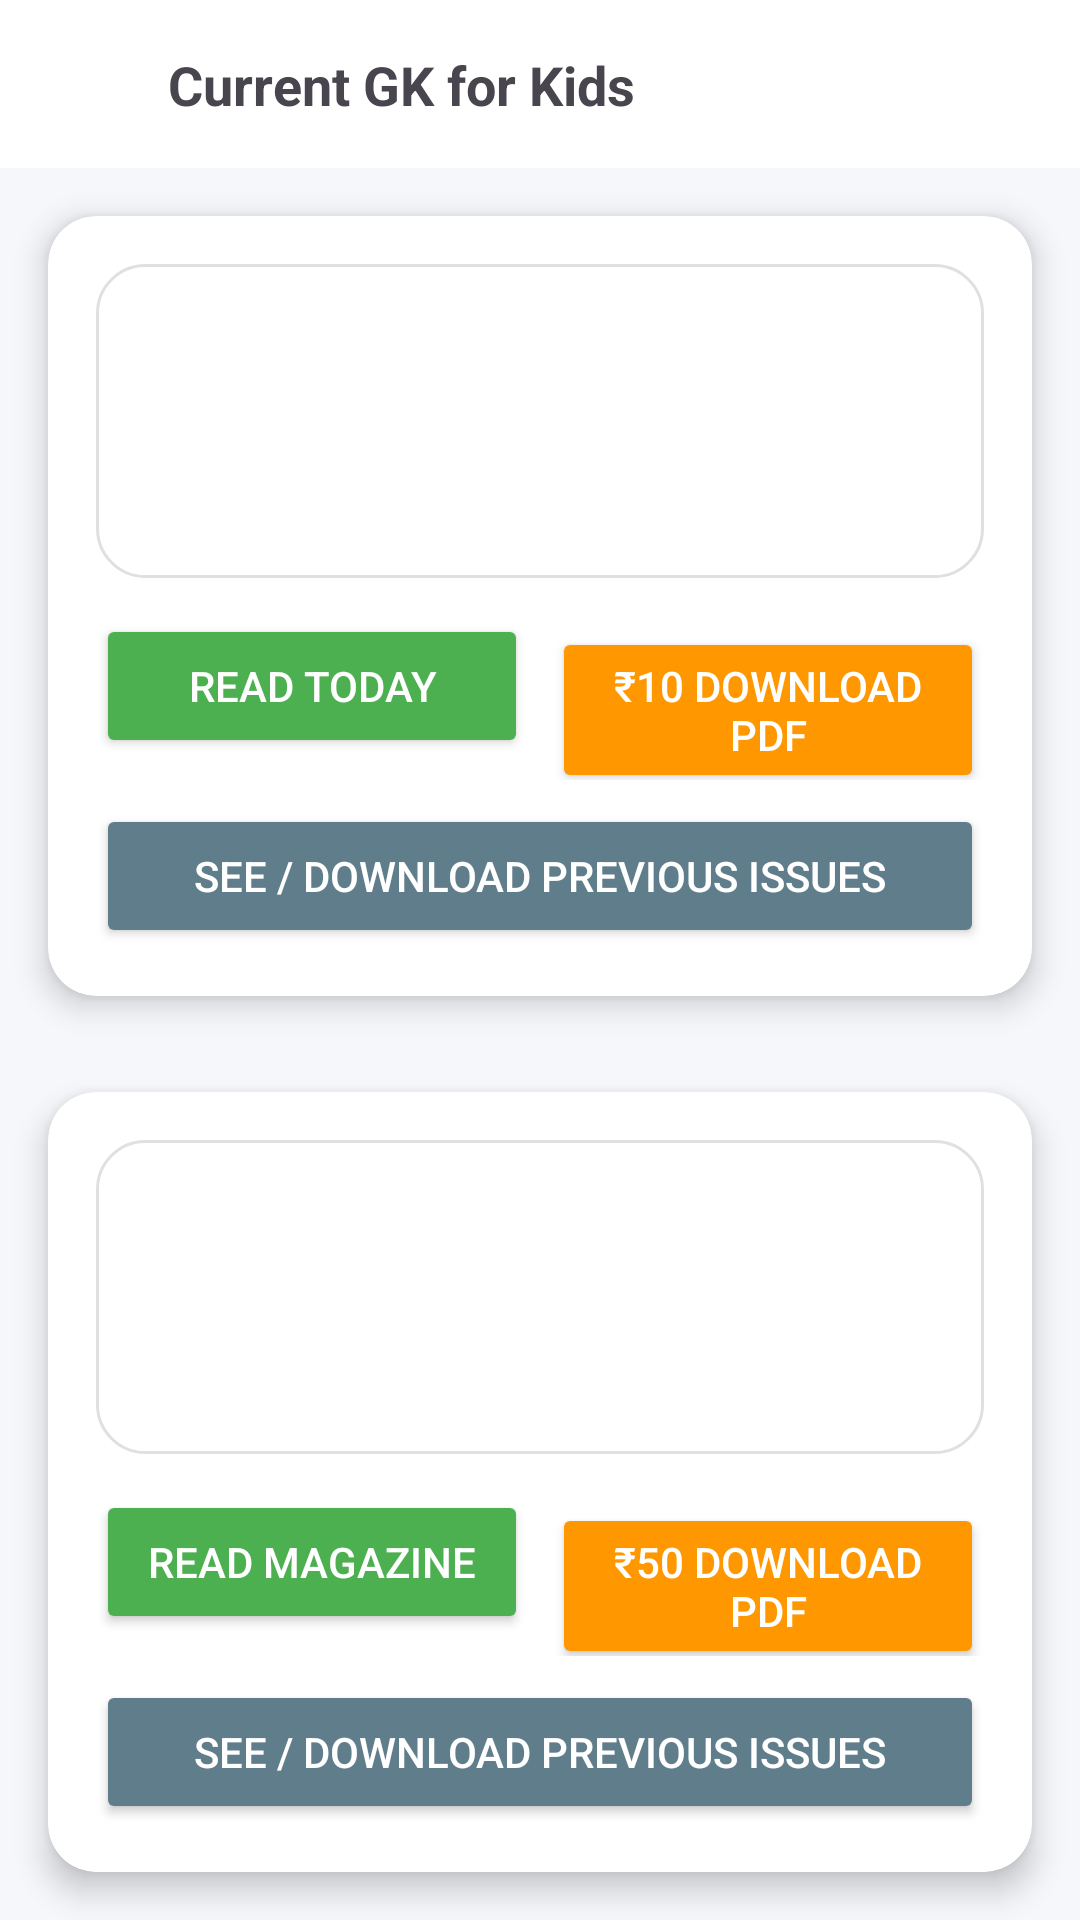

This screen was rendered from an Android layout file. Write that file and the resources it references.
<!-- AndroidManifest.xml: application theme Theme.TalesandTruths -->
<!-- res/layout/activity_current_gk.xml -->
<?xml version="1.0" encoding="utf-8"?>
<androidx.constraintlayout.widget.ConstraintLayout
    xmlns:android="http://schemas.android.com/apk/res/android"
    xmlns:app="http://schemas.android.com/apk/res-auto"
    android:layout_width="match_parent"
    android:layout_height="match_parent"
    android:background="#F5F7FB">

    
    <LinearLayout
        android:id="@+id/toolbar"
        android:layout_width="0dp"
        android:layout_height="56dp"
        android:orientation="horizontal"
        android:gravity="center_vertical"
        android:padding="16dp"
        android:background="#FFFFFF"
        app:layout_constraintTop_toTopOf="parent"
        app:layout_constraintStart_toStartOf="parent"
        app:layout_constraintEnd_toEndOf="parent">

        <ImageView
            android:id="@+id/btnBack"
            android:layout_width="24dp"
            android:layout_height="24dp"
            android:src="@drawable/ic_back"
            android:contentDescription="Back"/>

        <TextView
            android:layout_width="wrap_content"
            android:layout_height="wrap_content"
            android:layout_marginStart="16dp"
            android:text="Current GK for Kids"
            android:textSize="18sp"
            android:textStyle="bold"/>
    </LinearLayout>

    
    <androidx.cardview.widget.CardView
        android:id="@+id/cardTodayNewspaper"
        android:layout_width="0dp"
        android:layout_height="0dp"
        android:layout_margin="16dp"
        app:cardCornerRadius="16dp"
        app:cardElevation="6dp"
        app:layout_constraintTop_toBottomOf="@id/toolbar"
        app:layout_constraintBottom_toTopOf="@id/cardMonthlyMagazine"
        app:layout_constraintStart_toStartOf="parent"
        app:layout_constraintEnd_toEndOf="parent">

        <LinearLayout
            android:layout_width="match_parent"
            android:layout_height="match_parent"
            android:orientation="vertical"
            android:padding="16dp">

            
            <ImageView
                android:id="@+id/imgTodayNewspaper"
                android:layout_width="match_parent"
                android:layout_height="0dp"
                android:layout_weight="1"
                android:adjustViewBounds="true"
                android:scaleType="fitCenter"
                android:background="@drawable/rounded_image_bg"/>

            
            <LinearLayout
                android:layout_width="match_parent"
                android:layout_height="wrap_content"
                android:orientation="vertical"
                android:layout_marginTop="12dp">

                <LinearLayout
                    android:layout_width="match_parent"
                    android:layout_height="wrap_content"
                    android:orientation="horizontal">

                    <Button
                        android:id="@+id/btnReadToday"
                        android:layout_width="0dp"
                        android:layout_height="wrap_content"
                        android:layout_weight="1"
                        android:text="Read Today"
                        android:textColor="#FFFFFF"
                        android:backgroundTint="#4CAF50"/>

                    <Button
                        android:id="@+id/btnDownloadTodayPdf"
                        android:layout_width="0dp"
                        android:layout_height="wrap_content"
                        android:layout_weight="1"
                        android:layout_marginStart="8dp"
                        android:text="₹10 Download PDF"
                        android:textColor="#FFFFFF"
                        android:backgroundTint="#FF9800"/>
                </LinearLayout>

                <Button
                    android:id="@+id/btnPreviousNewspapers"
                    android:layout_width="match_parent"
                    android:layout_height="wrap_content"
                    android:layout_marginTop="8dp"
                    android:text="See / Download Previous Issues"
                    android:textColor="#FFFFFF"
                    android:backgroundTint="#607D8B"/>
            </LinearLayout>

        </LinearLayout>
    </androidx.cardview.widget.CardView>

    
    <androidx.cardview.widget.CardView
        android:id="@+id/cardMonthlyMagazine"
        android:layout_width="0dp"
        android:layout_height="0dp"
        android:layout_margin="16dp"
        app:cardCornerRadius="16dp"
        app:cardElevation="6dp"
        app:layout_constraintTop_toBottomOf="@id/cardTodayNewspaper"
        app:layout_constraintBottom_toBottomOf="parent"
        app:layout_constraintStart_toStartOf="parent"
        app:layout_constraintEnd_toEndOf="parent">

        <LinearLayout
            android:layout_width="match_parent"
            android:layout_height="match_parent"
            android:orientation="vertical"
            android:padding="16dp">

            
            <ImageView
                android:id="@+id/imgMonthlyMagazine"
                android:layout_width="match_parent"
                android:layout_height="0dp"
                android:layout_weight="1"
                android:adjustViewBounds="true"
                android:scaleType="fitCenter"
                android:background="@drawable/rounded_image_bg"/>

            
            <LinearLayout
                android:layout_width="match_parent"
                android:layout_height="wrap_content"
                android:orientation="vertical"
                android:layout_marginTop="12dp">

                <LinearLayout
                    android:layout_width="match_parent"
                    android:layout_height="wrap_content"
                    android:orientation="horizontal">

                    <Button
                        android:id="@+id/btnReadMagazine"
                        android:layout_width="0dp"
                        android:layout_height="wrap_content"
                        android:layout_weight="1"
                        android:text="Read Magazine"
                        android:textColor="#FFFFFF"
                        android:backgroundTint="#4CAF50"/>

                    <Button
                        android:id="@+id/btnDownloadMagazinePdf"
                        android:layout_width="0dp"
                        android:layout_height="wrap_content"
                        android:layout_weight="1"
                        android:layout_marginStart="8dp"
                        android:text="₹50 Download PDF"
                        android:textColor="#FFFFFF"
                        android:backgroundTint="#FF9800"/>
                </LinearLayout>

                <Button
                    android:id="@+id/btnPreviousMagazines"
                    android:layout_width="match_parent"
                    android:layout_height="wrap_content"
                    android:layout_marginTop="8dp"
                    android:text="See / Download Previous Issues"
                    android:textColor="#FFFFFF"
                    android:backgroundTint="#607D8B"/>
            </LinearLayout>

        </LinearLayout>
    </androidx.cardview.widget.CardView>

</androidx.constraintlayout.widget.ConstraintLayout>
<!-- resources referenced by this layout -->
<resources>
  <!-- drawable ic_back (drawable) -->
  <?xml version="1.0" encoding="utf-8"?>
  <vector xmlns:android="http://schemas.android.com/apk/res/android"
      android:width="24dp"
      android:height="24dp"
      android:viewportWidth="24"
      android:viewportHeight="24"
      android:tint="@android:color/white">
  
      <path
          android:fillColor="@android:color/white"
          android:pathData="M20,11H7.83l5.59,-5.59L12,4l-8,8 8,8 1.41,-1.41L7.83,13H20z"/>
  </vector>
  <!-- drawable rounded_image_bg (drawable) -->
  <?xml version="1.0" encoding="utf-8"?>
  <shape xmlns:android="http://schemas.android.com/apk/res/android"
      android:shape="rectangle">
  
      
      <corners android:radius="16dp" />
  
      
      <solid android:color="#FFFFFF" />
  
      
      <stroke
          android:width="1dp"
          android:color="#E0E0E0" />
  
  </shape>
  <style name="Theme.TalesandTruths" parent="Theme.Material3.DayNight.NoActionBar">
          
          <item name="colorPrimary">#4A6CF7</item>
          <item name="colorOnPrimary">#FFFFFF</item>
  
          
          <item name="android:colorBackground">#F2F4F8</item>
      </style>
</resources>
